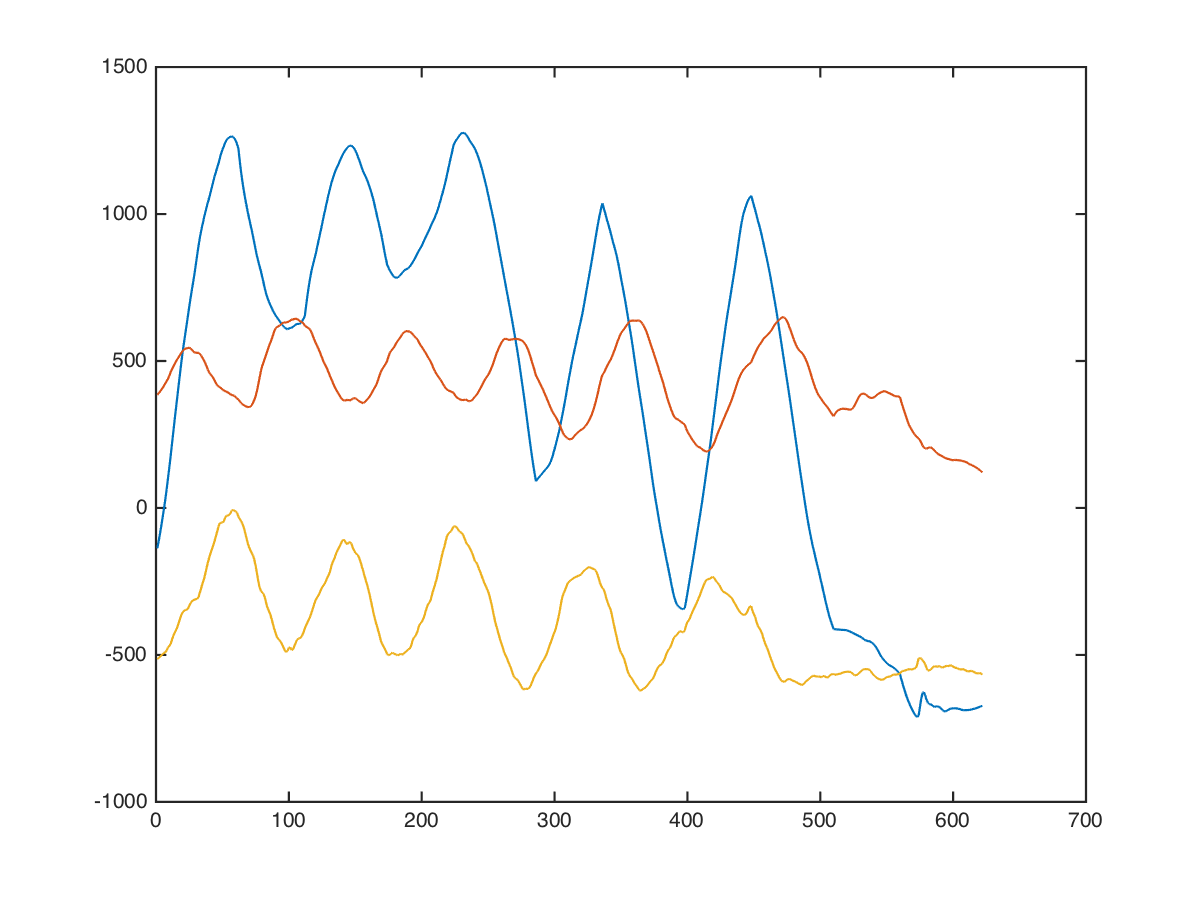

Source data for this figure (header and first rows):
arms, straight-bar-triceps-extension, 65, 10, -416, 432, -744
arms, straight-bar-triceps-extension, 65, 10, -440, 425, -740
arms, straight-bar-triceps-extension, 65, 10, -469, 418, -736
arms, straight-bar-triceps-extension, 65, 10, -439, 438, -736
arms, straight-bar-triceps-extension, 65, 10, -412, 410, -701
arms, straight-bar-triceps-extension, 65, 10, -386, 336, -631
arms, straight-bar-triceps-extension, 65, 10, -434, 350, -660
arms, straight-bar-triceps-extension, 65, 10, -466, 354, -646
arms, straight-bar-triceps-extension, 65, 10, -446, 310, -506
arms, straight-bar-triceps-extension, 65, 10, -454, 247, -450
arms, straight-bar-triceps-extension, 65, 10, -474, 189, -444
arms, straight-bar-triceps-extension, 65, 10, -494, 239, -564
arms, straight-bar-triceps-extension, 65, 10, -516, 249, -596
arms, straight-bar-triceps-extension, 65, 10, -542, 219, -542
arms, straight-bar-triceps-extension, 65, 10, -535, 212, -532
arms, straight-bar-triceps-extension, 65, 10, -524, 220, -531
arms, straight-bar-triceps-extension, 65, 10, -508, 260, -541
arms, straight-bar-triceps-extension, 65, 10, -483, 258, -516
arms, straight-bar-triceps-extension, 65, 10, -448, 242, -477
arms, straight-bar-triceps-extension, 65, 10, -374, 256, -447
arms, straight-bar-triceps-extension, 65, 10, -301, 246, -387
arms, straight-bar-triceps-extension, 65, 10, -231, 212, -297
arms, straight-bar-triceps-extension, 65, 10, -210, 140, -184
arms, straight-bar-triceps-extension, 65, 10, -203, 72, -90
arms, straight-bar-triceps-extension, 65, 10, -213, 16, -46
arms, straight-bar-triceps-extension, 65, 10, -240, -21, 90
arms, straight-bar-triceps-extension, 65, 10, -274, -51, 229
arms, straight-bar-triceps-extension, 65, 10, -288, -81, 39
arms, straight-bar-triceps-extension, 65, 10, -328, -56, -168
arms, straight-bar-triceps-extension, 65, 10, -394, 24, -394
arms, straight-bar-triceps-extension, 65, 10, -328, 144, -438
arms, straight-bar-triceps-extension, 65, 10, -234, 262, -483
arms, straight-bar-triceps-extension, 65, 10, -110, 362, -573
arms, straight-bar-triceps-extension, 65, 10, -37, 472, -750
arms, straight-bar-triceps-extension, 65, 10, 14, 580, -938
arms, straight-bar-triceps-extension, 65, 10, 74, 626, -872
arms, straight-bar-triceps-extension, 65, 10, 142, 646, -800
arms, straight-bar-triceps-extension, 65, 10, 216, 640, -720
arms, straight-bar-triceps-extension, 65, 10, 233, 662, -690
arms, straight-bar-triceps-extension, 65, 10, 225, 692, -664
arms, straight-bar-triceps-extension, 65, 10, 175, 732, -640
arms, straight-bar-triceps-extension, 65, 10, 181, 751, -646
arms, straight-bar-triceps-extension, 65, 10, 218, 764, -668
arms, straight-bar-triceps-extension, 65, 10, 318, 798, -702
arms, straight-bar-triceps-extension, 65, 10, 403, 791, -722
arms, straight-bar-triceps-extension, 65, 10, 473, 741, -728
arms, straight-bar-triceps-extension, 65, 10, 480, 709, -647
arms, straight-bar-triceps-extension, 65, 10, 490, 688, -554
arms, straight-bar-triceps-extension, 65, 10, 526, 688, -454
arms, straight-bar-triceps-extension, 65, 10, 574, 684, -414
arms, straight-bar-triceps-extension, 65, 10, 634, 680, -412
arms, straight-bar-triceps-extension, 65, 10, 734, 680, -532
arms, straight-bar-triceps-extension, 65, 10, 832, 705, -557
arms, straight-bar-triceps-extension, 65, 10, 926, 755, -487
arms, straight-bar-triceps-extension, 65, 10, 1022, 724, -458
arms, straight-bar-triceps-extension, 65, 10, 1096, 710, -464
arms, straight-bar-triceps-extension, 65, 10, 1120, 754, -544
arms, straight-bar-triceps-extension, 65, 10, 1244, 730, -326
arms, straight-bar-triceps-extension, 65, 10, 1392, 689, -30
arms, straight-bar-triceps-extension, 65, 10, 1398, 779, -170
arms, straight-bar-triceps-extension, 65, 10, 1452, 796, -102
... 611 more rows
